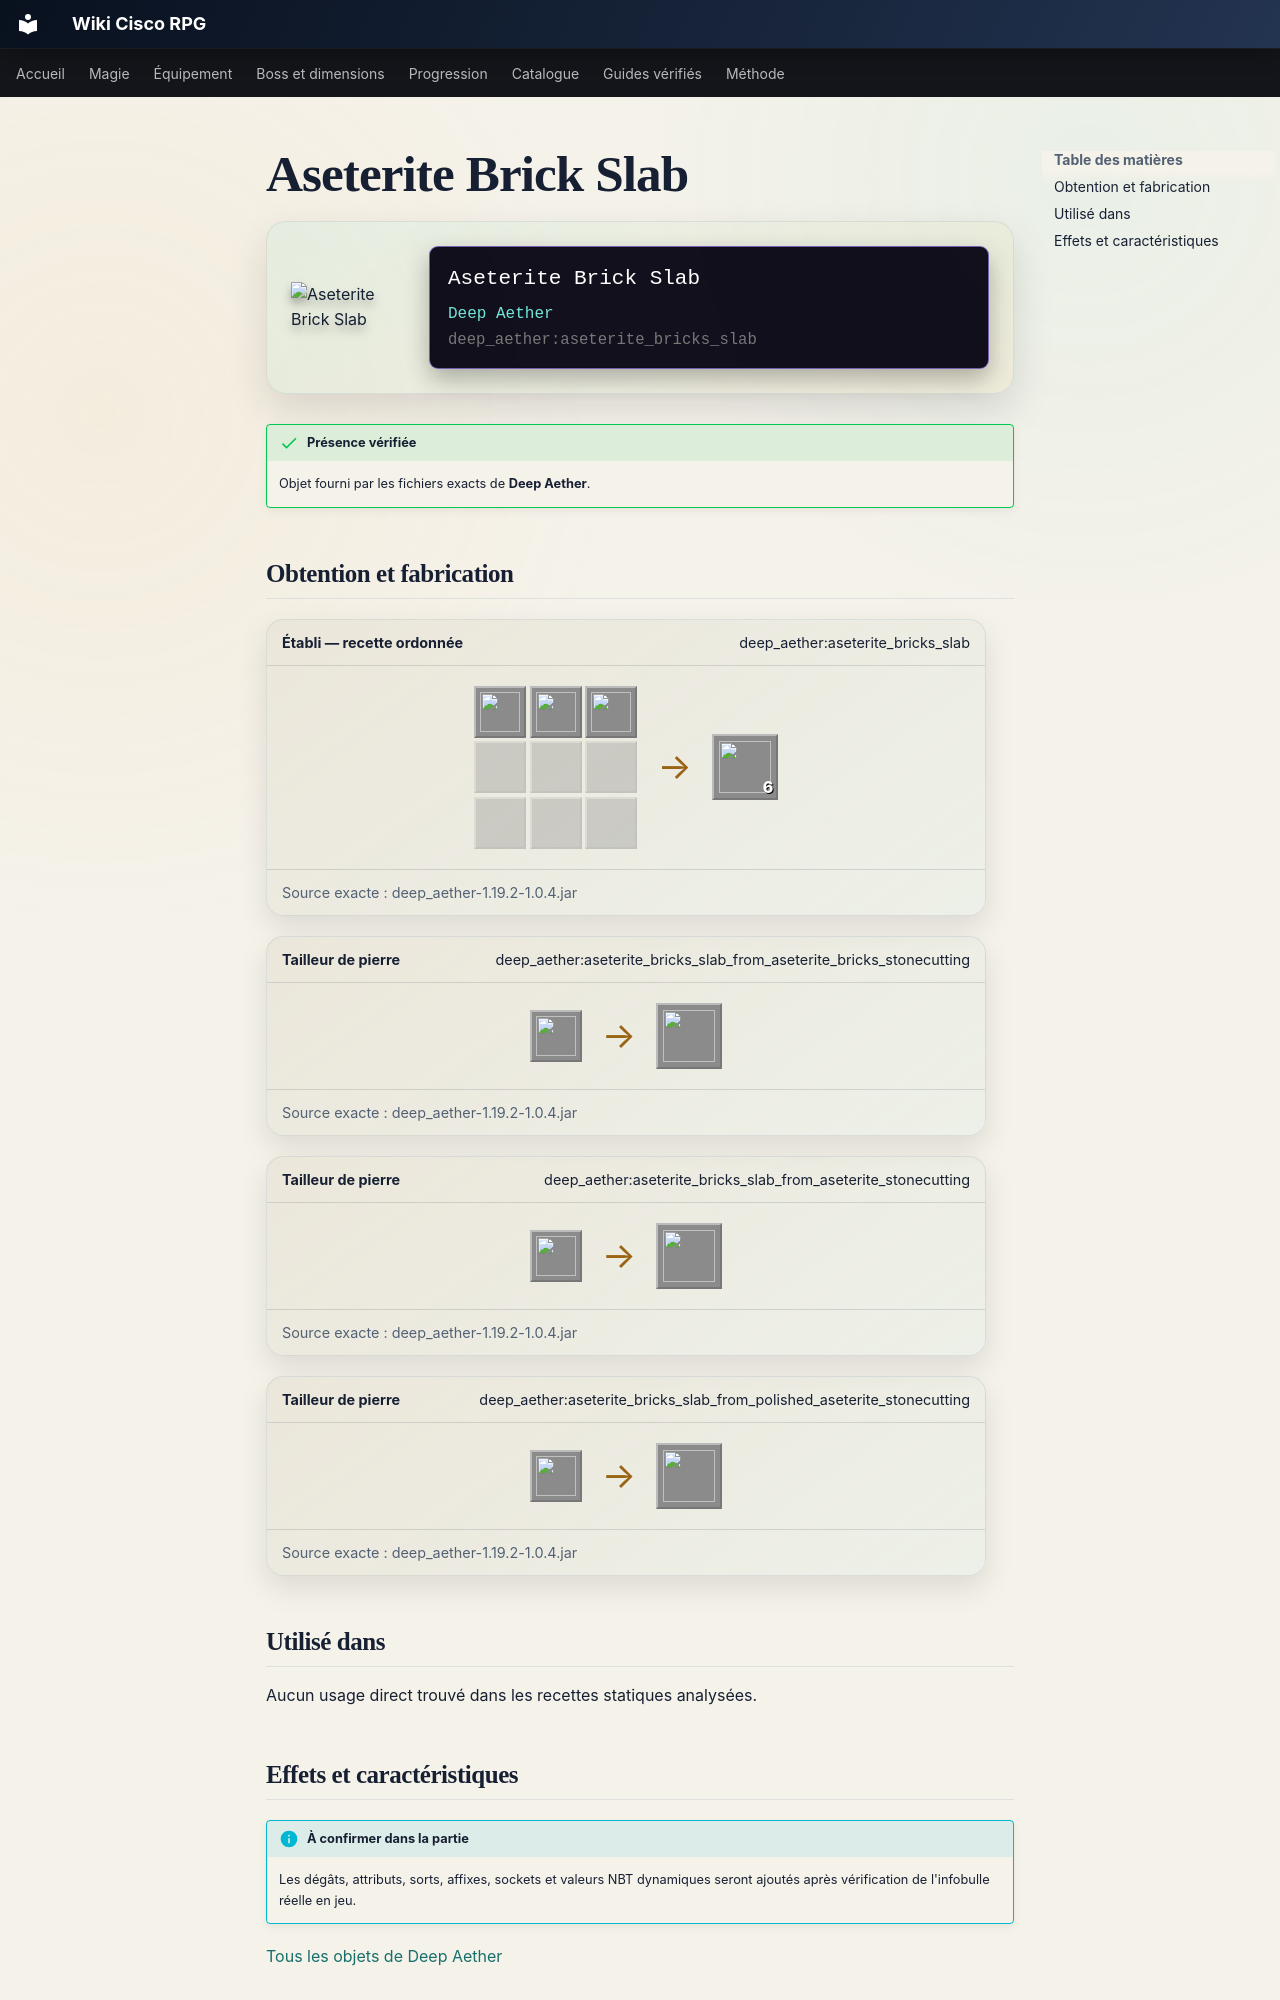

repository: Kloups-Dev/wiki-cisco-rpg · page: catalogue/objets/deep_aether/aseterite_bricks_slab/index.html · generator: mkdocs

# Aseterite Brick Slab

<div class="mc-item-showcase">
<img class="mc-item-icon" src="../../../../assets/generated/items/deep_aether/aseterite_bricks_slab.png" alt="Aseterite Brick Slab">
<div class="mc-tooltip-card">
<div class="mc-tooltip-card__name">Aseterite Brick Slab</div>
<div class="mc-tooltip-card__mod">Deep Aether</div>
<div class="mc-tooltip-card__id">deep_aether:aseterite_bricks_slab</div>
</div>
</div>

!!! success "Présence vérifiée"
    Objet fourni par les fichiers exacts de **Deep Aether**.

## Obtention et fabrication

<div class="jei-recipe"><div class="jei-recipe__head"><strong>Établi — recette ordonnée</strong><span>deep_aether:aseterite_bricks_slab</span></div><div class="jei-recipe__body"><div class="jei-grid"><a class="jei-slot" href="../../../../catalogue/objets/deep_aether/aseterite_bricks/" title="Aseterite Bricks (deep_aether:aseterite_bricks)"><img src="../../../../assets/generated/items/deep_aether/aseterite_bricks.png" alt="" loading="lazy"></a><a class="jei-slot" href="../../../../catalogue/objets/deep_aether/aseterite_bricks/" title="Aseterite Bricks (deep_aether:aseterite_bricks)"><img src="../../../../assets/generated/items/deep_aether/aseterite_bricks.png" alt="" loading="lazy"></a><a class="jei-slot" href="../../../../catalogue/objets/deep_aether/aseterite_bricks/" title="Aseterite Bricks (deep_aether:aseterite_bricks)"><img src="../../../../assets/generated/items/deep_aether/aseterite_bricks.png" alt="" loading="lazy"></a><span class="jei-slot jei-slot--empty"></span><span class="jei-slot jei-slot--empty"></span><span class="jei-slot jei-slot--empty"></span><span class="jei-slot jei-slot--empty"></span><span class="jei-slot jei-slot--empty"></span><span class="jei-slot jei-slot--empty"></span></div><span class="jei-arrow">→</span><span class="jei-slot jei-slot--result"><img src="../../../../assets/generated/items/deep_aether/aseterite_bricks_slab.png" alt=""><span class="jei-count">6</span></span></div><div class="jei-recipe__source">Source exacte : deep_aether-1.19.2-1.0.4.jar</div></div>
<div class="jei-recipe"><div class="jei-recipe__head"><strong>Tailleur de pierre</strong><span>deep_aether:aseterite_bricks_slab_from_aseterite_bricks_stonecutting</span></div><div class="jei-recipe__body"><div class="jei-inputs"><a class="jei-slot" href="../../../../catalogue/objets/deep_aether/aseterite_bricks/" title="Aseterite Bricks (deep_aether:aseterite_bricks)"><img src="../../../../assets/generated/items/deep_aether/aseterite_bricks.png" alt="" loading="lazy"></a></div><span class="jei-arrow">→</span><span class="jei-slot jei-slot--result"><img src="../../../../assets/generated/items/deep_aether/aseterite_bricks_slab.png" alt=""></span></div><div class="jei-recipe__source">Source exacte : deep_aether-1.19.2-1.0.4.jar</div></div>
<div class="jei-recipe"><div class="jei-recipe__head"><strong>Tailleur de pierre</strong><span>deep_aether:aseterite_bricks_slab_from_aseterite_stonecutting</span></div><div class="jei-recipe__body"><div class="jei-inputs"><a class="jei-slot" href="../../../../catalogue/objets/deep_aether/aseterite/" title="Aseterite (deep_aether:aseterite)"><img src="../../../../assets/generated/items/deep_aether/aseterite.png" alt="" loading="lazy"></a></div><span class="jei-arrow">→</span><span class="jei-slot jei-slot--result"><img src="../../../../assets/generated/items/deep_aether/aseterite_bricks_slab.png" alt=""></span></div><div class="jei-recipe__source">Source exacte : deep_aether-1.19.2-1.0.4.jar</div></div>
<div class="jei-recipe"><div class="jei-recipe__head"><strong>Tailleur de pierre</strong><span>deep_aether:aseterite_bricks_slab_from_polished_aseterite_stonecutting</span></div><div class="jei-recipe__body"><div class="jei-inputs"><a class="jei-slot" href="../../../../catalogue/objets/deep_aether/polished_aseterite/" title="Polished Aseterite (deep_aether:polished_aseterite)"><img src="../../../../assets/generated/items/deep_aether/polished_aseterite.png" alt="" loading="lazy"></a></div><span class="jei-arrow">→</span><span class="jei-slot jei-slot--result"><img src="../../../../assets/generated/items/deep_aether/aseterite_bricks_slab.png" alt=""></span></div><div class="jei-recipe__source">Source exacte : deep_aether-1.19.2-1.0.4.jar</div></div>

## Utilisé dans

Aucun usage direct trouvé dans les recettes statiques analysées.
